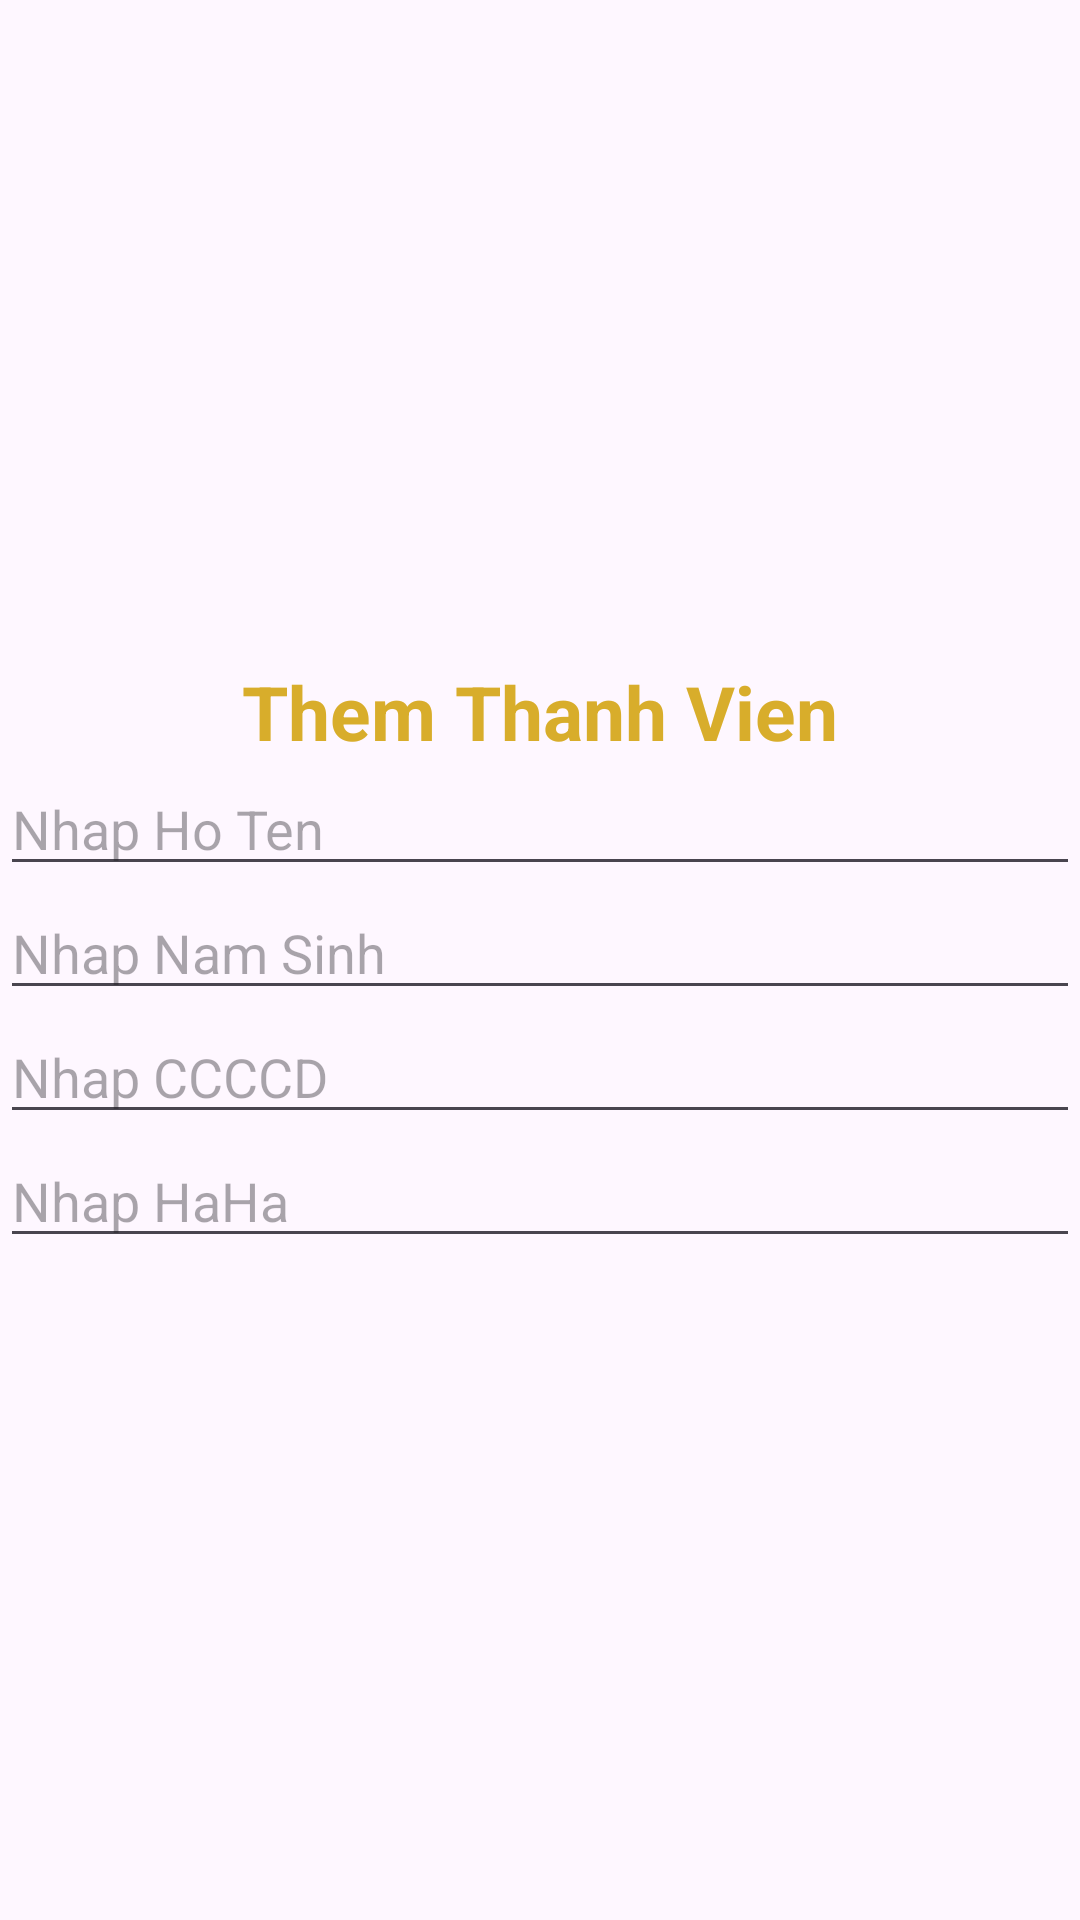

Produce the Android XML layout that renders to this screen, including the resource entries it uses.
<!-- AndroidManifest.xml: application theme Theme.Assignnment -->
<!-- res/layout/dialog_them_thanhvien.xml -->
<?xml version="1.0" encoding="utf-8"?>
<LinearLayout xmlns:android="http://schemas.android.com/apk/res/android"
    android:layout_width="match_parent"
    android:layout_height="wrap_content"
    android:orientation="vertical"
    android:gravity="center"
    android:layout_margin="10dp"
    >

    <TextView

        android:layout_width="wrap_content"
        android:layout_height="wrap_content"
        android:text="Them Thanh Vien"
        android:textColor="#D8AD2B"
        android:textStyle="bold"
        android:textSize="25sp"
        />
    <EditText
        android:id="@+id/edtHoTen"
        android:layout_width="match_parent"
        android:layout_height="wrap_content"
        android:hint="Nhap Ho Ten"/>
    <EditText
        android:id="@+id/edtNamSinh"
        android:layout_width="match_parent"
        android:layout_height="wrap_content"
        android:hint="Nhap Nam Sinh"/>
    <EditText
        android:id="@+id/edtCccd"
        android:layout_width="match_parent"
        android:layout_height="wrap_content"
        android:hint="Nhap CCCCD"/>
    <EditText
        android:id="@+id/edthaHa"
        android:layout_width="match_parent"
        android:layout_height="wrap_content"
        android:hint="Nhap HaHa"/>

</LinearLayout>
<!-- resources referenced by this layout -->
<resources>
  <style name="Theme.Assignnment" parent="Base.Theme.Assignnment" />
  <style name="Base.Theme.Assignnment" parent="Theme.Material3.DayNight.NoActionBar">
          
          
      </style>
</resources>
